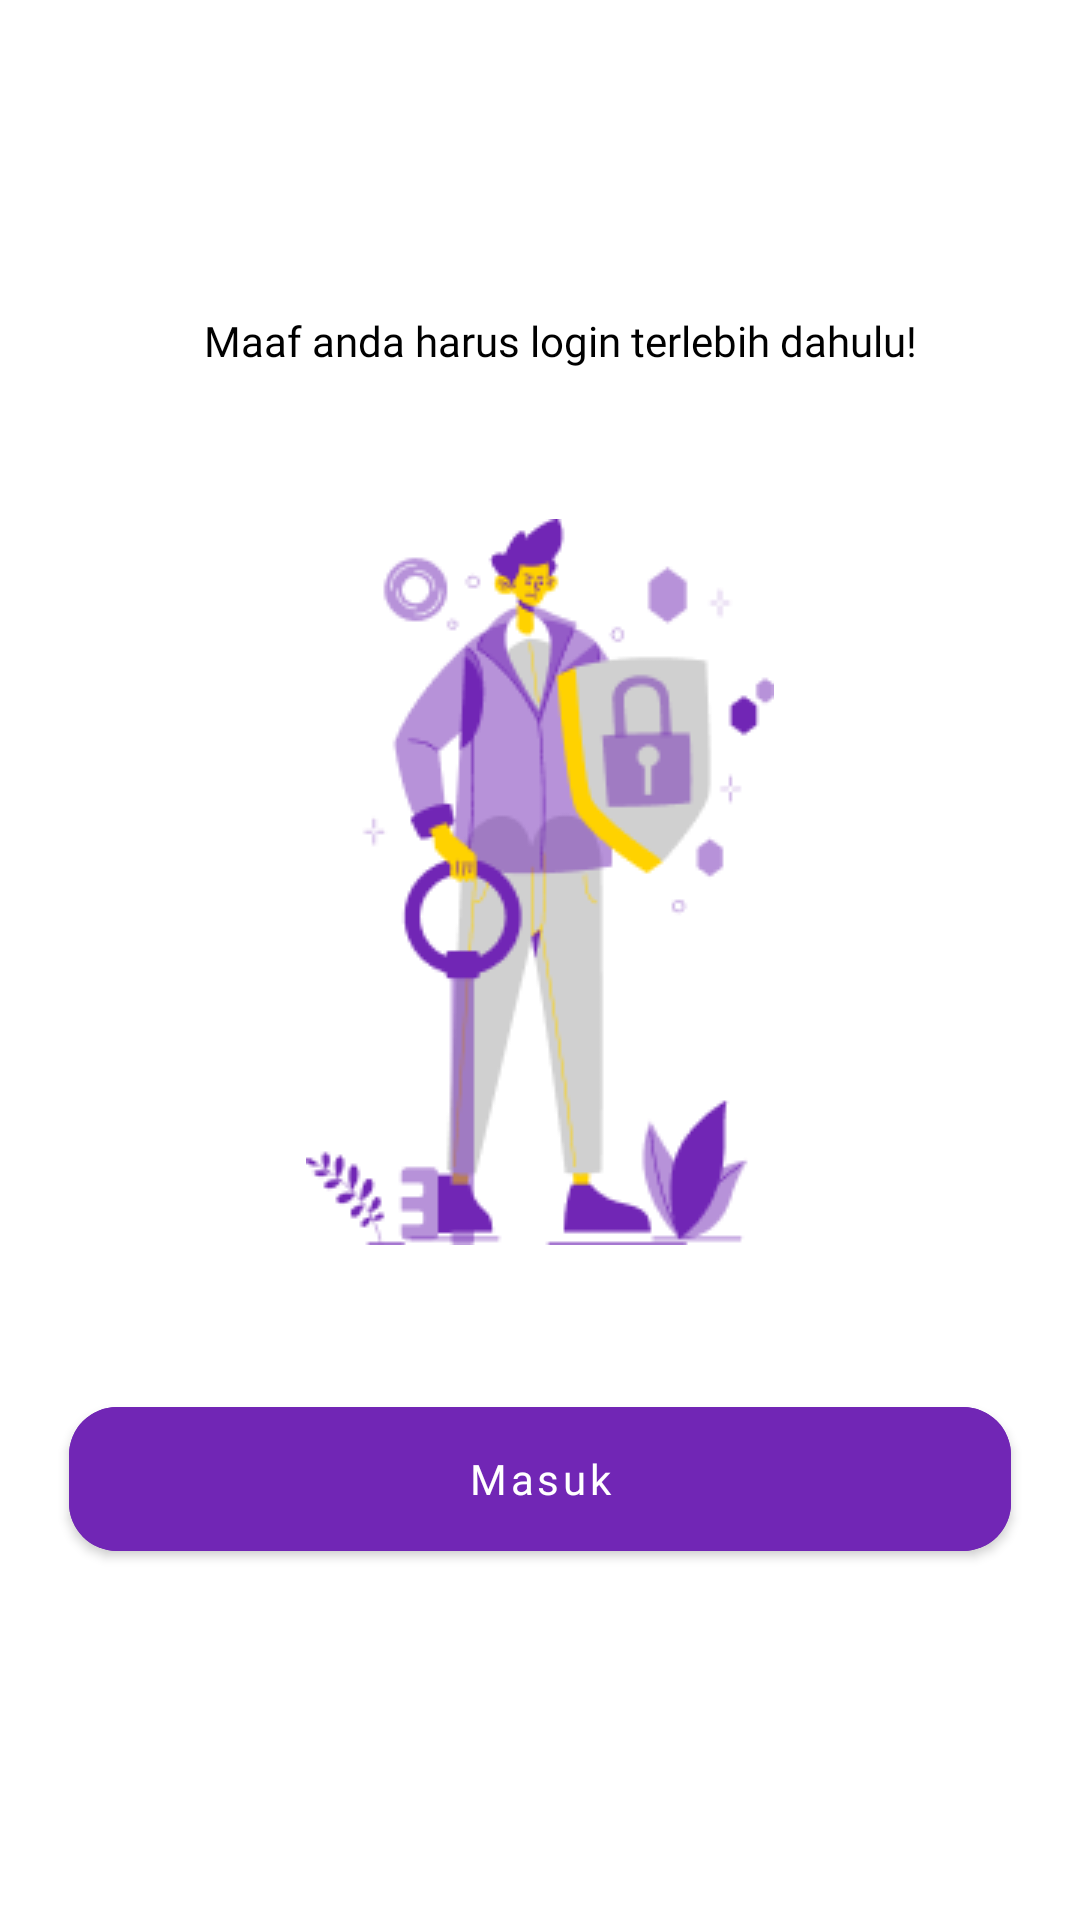

Android layout source for this screen:
<!-- AndroidManifest.xml: application theme Theme.Final_Project -->
<!-- res/layout/fragment_bottom_sheet_checkout.xml -->
<?xml version="1.0" encoding="utf-8"?>
<androidx.constraintlayout.widget.ConstraintLayout xmlns:android="http://schemas.android.com/apk/res/android"
    xmlns:app="http://schemas.android.com/apk/res-auto"
    xmlns:tools="http://schemas.android.com/tools"
    android:layout_width="match_parent"
    android:layout_height="wrap_content"
    tools:context=".view.fragment.checkout.BottomSheetCheckoutFragment">

    <com.google.android.material.textview.MaterialTextView
        android:id="@+id/tvHarusLogin"
        android:layout_width="wrap_content"
        android:layout_height="wrap_content"
        android:layout_marginStart="68dp"
        android:layout_marginTop="104dp"
        android:fontFamily="@font/poppins_regular"
        android:text="@string/maaf_anda_harus_login_terlebih_dahulu"
        android:textColor="@color/black"
        android:textSize="14sp"
        app:layout_constraintStart_toStartOf="parent"
        app:layout_constraintTop_toTopOf="parent" />

    <com.google.android.material.imageview.ShapeableImageView
        android:id="@+id/ivNonLoginHistory"
        android:layout_width="156dp"
        android:layout_height="242dp"
        android:src="@drawable/bg_nonlogin"
        app:layout_constraintTop_toBottomOf="@id/tvHarusLogin"
        android:layout_marginTop="50dp"
        app:layout_constraintEnd_toEndOf="parent"
        app:layout_constraintStart_toStartOf="parent"/>

    <com.google.android.material.button.MaterialButton
        android:id="@+id/btnMasuk"
        android:layout_width="match_parent"
        android:layout_height="60dp"
        android:layout_marginTop="48dp"
        android:layout_marginStart="23dp"
        android:layout_marginEnd="23dp"
        app:cornerRadius="16dp"
        android:text="@string/masuk"
        android:fontFamily="@font/poppins_regular"
        android:textAllCaps="false"
        android:backgroundTint="@color/darkblue04"
        app:layout_constraintTop_toBottomOf="@id/ivNonLoginHistory"
        app:layout_constraintStart_toStartOf="parent"
        app:layout_constraintEnd_toEndOf="parent"/>

</androidx.constraintlayout.widget.ConstraintLayout>
<!-- resources referenced by this layout -->
<resources>
  <color name="black">#FF000000</color>
  <color name="darkblue04">#7126B5</color>
  <!-- drawable bg_nonlogin: png bitmap (drawable, 15123 bytes) -->
  <string name="maaf_anda_harus_login_terlebih_dahulu">Maaf anda harus login terlebih dahulu!</string>
  <string name="masuk">Masuk</string>
  <style name="Theme.Final_Project" parent="Theme.MaterialComponents.DayNight.DarkActionBar">
          
          <item name="colorPrimary">@color/purple_500</item>
          <item name="colorPrimaryVariant">@color/purple_700</item>
          <item name="colorOnPrimary">@color/white</item>
          
          <item name="colorSecondary">@color/teal_200</item>
          <item name="colorSecondaryVariant">@color/teal_700</item>
          <item name="colorOnSecondary">@color/black</item>
          
          <item name="android:statusBarColor">?attr/colorPrimaryVariant</item>
          
          <item name="bottomSheetDialogTheme">@style/AppBottomSheetDialogTheme</item>
      </style>
  <color name="purple_500">#FF6200EE</color>
  <color name="purple_700">#FF3700B3</color>
  <color name="white">#FFFFFFFF</color>
  <color name="teal_200">#FF03DAC5</color>
  <color name="teal_700">#FF018786</color>
  <style name="AppBottomSheetDialogTheme" parent="Theme.Design.Light.BottomSheetDialog">
          <item name="bottomSheetStyle">@style/AppModalStyle</item>
      </style>
  <style name="AppModalStyle" parent="Widget.Design.BottomSheet.Modal">
          <item name="android:background">@drawable/rounded_dialog</item>
      </style>
</resources>
